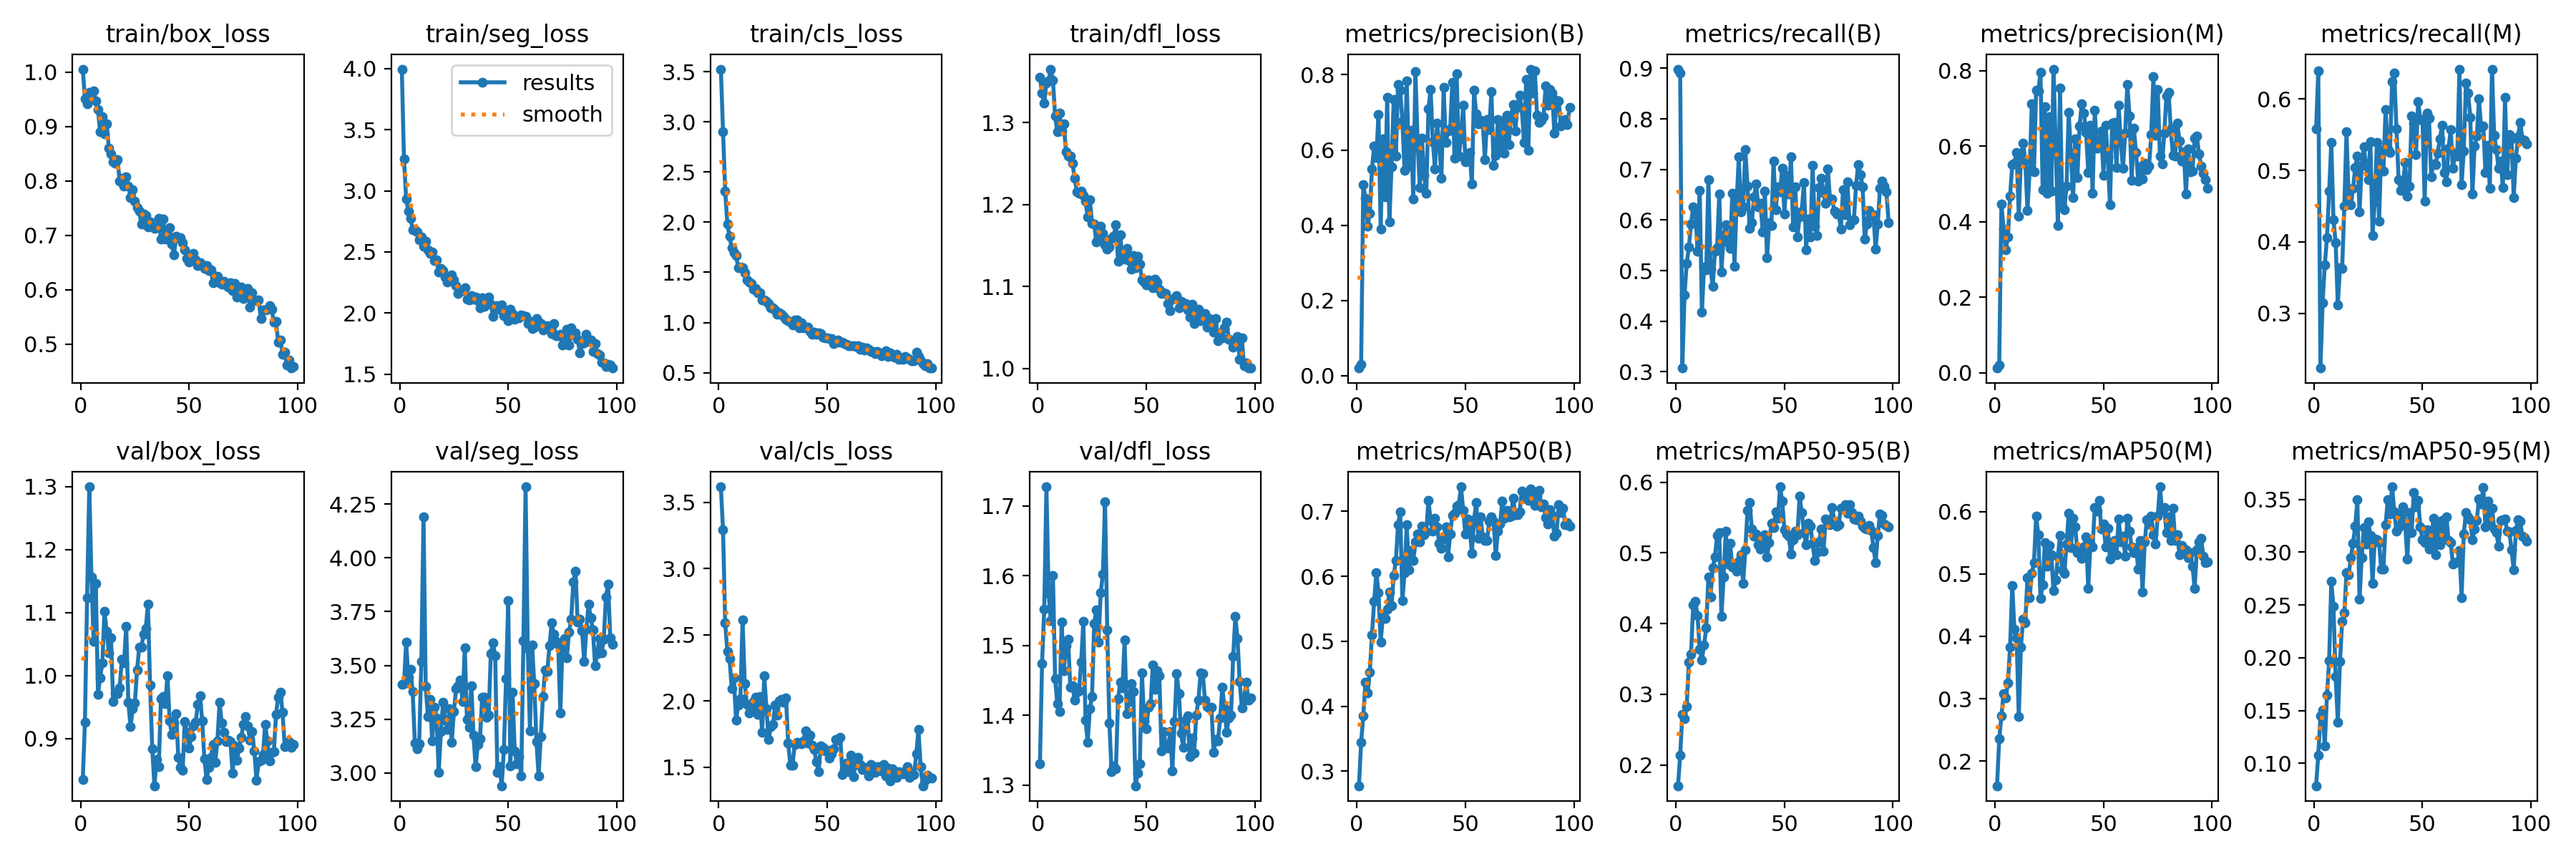

The file beside this chart, header and first rows:
epoch, train/box_loss, train/seg_loss, train/cls_loss, train/dfl_loss, metrics/precision(B), metrics/recall(B), metrics/mAP50(B), metrics/mAP50-95(B), metrics/precision(M), metrics/recall(M), metrics/mAP50(M), metrics/mAP50-95(M), val/box_loss, val/seg_loss, val/cls_loss, val/dfl_loss, lr/pg0, lr/pg1, lr/pg2
1, 1.006, 3.997, 3.526, 1.355, 0.02032, 0.8984, 0.2777, 0.1706, 0.01265, 0.5579, 0.1606, 0.07866, 0.8344, 3.413, 3.619, 1.33, 0.0001307, 0.0001307, 0.0001307
2, 0.9514, 3.258, 2.905, 1.336, 0.03009, 0.8906, 0.3443, 0.2134, 0.02133, 0.6398, 0.2357, 0.1077, 0.9259, 3.417, 3.293, 1.475, 0.0002665, 0.0002665, 0.0002665
3, 0.9424, 2.934, 2.311, 1.323, 0.507, 0.3074, 0.3854, 0.2716, 0.4476, 0.2235, 0.2722, 0.145, 1.124, 3.608, 2.59, 1.552, 0.0003995, 0.0003995, 0.0003995
4, 0.963, 2.834, 1.981, 1.349, 0.4716, 0.4516, 0.4373, 0.2651, 0.3814, 0.3146, 0.3085, 0.1501, 1.299, 3.444, 2.373, 1.727, 0.0005298, 0.0005298, 0.0005298
5, 0.9619, 2.773, 1.857, 1.351, 0.398, 0.5139, 0.4207, 0.2824, 0.325, 0.3679, 0.3011, 0.1163, 1.156, 3.483, 2.322, 1.575, 0.0006573, 0.0006573, 0.0006573
6, 0.9654, 2.683, 1.745, 1.365, 0.4311, 0.5466, 0.453, 0.3453, 0.3592, 0.4056, 0.3248, 0.1649, 1.054, 3.379, 2.092, 1.536, 0.0007309, 0.0007309, 0.0007309
7, 0.9466, 2.681, 1.694, 1.351, 0.5504, 0.5924, 0.5102, 0.3566, 0.4686, 0.4708, 0.3832, 0.197, 1.146, 3.141, 2.172, 1.601, 0.0007309, 0.0007309, 0.0007309
8, 0.9311, 2.662, 1.666, 1.308, 0.6108, 0.6258, 0.5613, 0.4265, 0.5511, 0.5388, 0.4815, 0.2724, 0.9703, 3.114, 1.856, 1.452, 0.0007233, 0.0007233, 0.0007233
9, 0.8901, 2.597, 1.55, 1.289, 0.5802, 0.6198, 0.606, 0.4311, 0.5552, 0.4308, 0.4109, 0.2484, 0.9962, 3.137, 1.97, 1.417, 0.0007157, 0.0007157, 0.0007157
10, 0.9184, 2.624, 1.552, 1.311, 0.6946, 0.538, 0.5752, 0.4108, 0.5829, 0.3988, 0.3982, 0.1821, 1.02, 3.519, 2.017, 1.406, 0.0007081, 0.0007081, 0.0007081
11, 0.8863, 2.547, 1.543, 1.289, 0.3895, 0.6591, 0.499, 0.3635, 0.4147, 0.3115, 0.2714, 0.1391, 1.101, 4.191, 2.615, 1.534, 0.0007005, 0.0007005, 0.0007005
12, 0.9052, 2.589, 1.495, 1.298, 0.6287, 0.4182, 0.5382, 0.3488, 0.5717, 0.3638, 0.3832, 0.1963, 1.07, 3.402, 2.134, 1.464, 0.0006929, 0.0006929, 0.0006929
13, 0.8609, 2.52, 1.427, 1.265, 0.4755, 0.5071, 0.5351, 0.3701, 0.6086, 0.363, 0.427, 0.2345, 1.036, 3.264, 1.972, 1.5, 0.0006853, 0.0006853, 0.0006853
14, 0.8497, 2.485, 1.4, 1.259, 0.7393, 0.5018, 0.549, 0.3936, 0.5623, 0.4501, 0.4222, 0.2424, 1.06, 3.342, 1.908, 1.509, 0.0006776, 0.0006776, 0.0006776
15, 0.8349, 2.497, 1.39, 1.259, 0.4085, 0.6804, 0.5754, 0.4663, 0.4295, 0.5546, 0.4938, 0.2806, 0.9582, 3.15, 1.94, 1.44, 0.00067, 0.00067, 0.00067
16, 0.8322, 2.429, 1.329, 1.25, 0.555, 0.5032, 0.5553, 0.4379, 0.5346, 0.4614, 0.4615, 0.2785, 0.9713, 3.305, 1.995, 1.443, 0.0006624, 0.0006624, 0.0006624
17, 0.8387, 2.433, 1.336, 1.232, 0.7342, 0.4685, 0.6008, 0.4794, 0.7116, 0.452, 0.5003, 0.295, 0.9708, 3.257, 2.03, 1.422, 0.0006548, 0.0006548, 0.0006548
18, 0.7998, 2.333, 1.294, 1.216, 0.5838, 0.5384, 0.6246, 0.4943, 0.533, 0.4746, 0.5184, 0.3083, 0.9802, 3.003, 1.9, 1.433, 0.0006472, 0.0006472, 0.0006472
19, 0.8054, 2.363, 1.296, 1.213, 0.7733, 0.5456, 0.6793, 0.5242, 0.7493, 0.5039, 0.5925, 0.3245, 1.026, 3.192, 2.034, 1.435, 0.0006396, 0.0006396, 0.0006396
20, 0.7907, 2.345, 1.226, 1.216, 0.7585, 0.6511, 0.6992, 0.5286, 0.747, 0.5205, 0.5629, 0.3496, 1.02, 3.329, 1.762, 1.476, 0.000632, 0.000632, 0.000632
21, 0.8072, 2.296, 1.225, 1.211, 0.6773, 0.4979, 0.5621, 0.4098, 0.7953, 0.442, 0.4611, 0.2553, 1.078, 3.247, 2.188, 1.535, 0.0006243, 0.0006243, 0.0006243
22, 0.7905, 2.253, 1.21, 1.204, 0.545, 0.5684, 0.6056, 0.4658, 0.4858, 0.5069, 0.482, 0.295, 0.9571, 3.204, 1.942, 1.393, 0.0006167, 0.0006167, 0.0006167
23, 0.7697, 2.296, 1.191, 1.185, 0.7844, 0.591, 0.6794, 0.5311, 0.7046, 0.5328, 0.5501, 0.3233, 0.9194, 3.301, 1.709, 1.361, 0.0006091, 0.0006091, 0.0006091
24, 0.7843, 2.311, 1.144, 1.206, 0.56, 0.5548, 0.6102, 0.4844, 0.4761, 0.5066, 0.5126, 0.3078, 0.9472, 3.143, 1.805, 1.41, 0.0006015, 0.0006015, 0.0006015
25, 0.7627, 2.27, 1.15, 1.177, 0.6533, 0.5436, 0.6402, 0.5134, 0.6789, 0.487, 0.546, 0.3288, 0.9569, 3.287, 1.825, 1.427, 0.0005939, 0.0005939, 0.0005939
26, 0.7514, 2.225, 1.126, 1.176, 0.4701, 0.6523, 0.6245, 0.4798, 0.4813, 0.5399, 0.5302, 0.3158, 1.009, 3.393, 1.97, 1.532, 0.0005863, 0.0005863, 0.0005863
27, 0.7443, 2.159, 1.082, 1.154, 0.8088, 0.5091, 0.6524, 0.4787, 0.8042, 0.409, 0.4731, 0.2702, 1.045, 3.407, 1.893, 1.551, 0.0005787, 0.0005787, 0.0005787
28, 0.7204, 2.175, 1.095, 1.16, 0.627, 0.636, 0.665, 0.474, 0.6037, 0.4558, 0.4903, 0.3124, 1.046, 3.433, 1.999, 1.505, 0.0005711, 0.0005711, 0.0005711
29, 0.7393, 2.182, 1.083, 1.173, 0.5005, 0.7248, 0.6531, 0.4886, 0.391, 0.5394, 0.5267, 0.312, 1.065, 3.333, 2.012, 1.575, 0.0005634, 0.0005634, 0.0005634
30, 0.7363, 2.207, 1.061, 1.165, 0.6322, 0.6168, 0.6768, 0.4973, 0.7543, 0.4288, 0.5617, 0.309, 1.075, 3.582, 1.993, 1.602, 0.0005558, 0.0005558, 0.0005558
31, 0.7159, 2.113, 1.033, 1.151, 0.5331, 0.6257, 0.6643, 0.4572, 0.4416, 0.5278, 0.5061, 0.2841, 1.113, 3.251, 2.022, 1.706, 0.0005482, 0.0005482, 0.0005482
32, 0.7246, 2.106, 1.017, 1.146, 0.484, 0.74, 0.6682, 0.5045, 0.4321, 0.4986, 0.5012, 0.2843, 0.9848, 3.211, 1.68, 1.522, 0.0005406, 0.0005406, 0.0005406
33, 0.7153, 2.141, 1.006, 1.148, 0.7086, 0.6676, 0.7172, 0.5596, 0.495, 0.5855, 0.5481, 0.326, 0.8843, 3.407, 1.517, 1.389, 0.000533, 0.000533, 0.000533
34, 0.7125, 2.113, 0.9755, 1.159, 0.7614, 0.5841, 0.6858, 0.5716, 0.6887, 0.5306, 0.5971, 0.35, 0.825, 3.175, 1.514, 1.319, 0.0005254, 0.0005254, 0.0005254
35, 0.7139, 2.128, 1.023, 1.162, 0.6226, 0.5952, 0.67, 0.5341, 0.5813, 0.5253, 0.5425, 0.3366, 0.8669, 3.029, 1.673, 1.327, 0.0005178, 0.0005178, 0.0005178
36, 0.731, 2.099, 1.025, 1.175, 0.5504, 0.6458, 0.6896, 0.5231, 0.4641, 0.6248, 0.5888, 0.362, 0.8556, 3.132, 1.688, 1.323, 0.0005102, 0.0005102, 0.0005102
37, 0.6935, 2.042, 0.947, 1.131, 0.6708, 0.6707, 0.6756, 0.5264, 0.6189, 0.6359, 0.575, 0.3384, 0.9637, 3.16, 1.681, 1.424, 0.0005025, 0.0005025, 0.0005025
38, 0.73, 2.127, 0.9934, 1.163, 0.6139, 0.6254, 0.6504, 0.5112, 0.517, 0.5579, 0.5346, 0.3202, 0.9661, 3.352, 1.675, 1.447, 0.0004949, 0.0004949, 0.0004949
39, 0.6926, 2.054, 0.947, 1.135, 0.5258, 0.6331, 0.6429, 0.5056, 0.6544, 0.4873, 0.5348, 0.3236, 0.9553, 3.352, 1.696, 1.439, 0.0004873, 0.0004873, 0.0004873
40, 0.6997, 2.105, 0.9543, 1.134, 0.7663, 0.5769, 0.6583, 0.517, 0.7125, 0.4724, 0.5254, 0.3358, 1, 3.259, 1.777, 1.508, 0.0004797, 0.0004797, 0.0004797
41, 0.7138, 2.127, 0.9568, 1.146, 0.6192, 0.6565, 0.6762, 0.5259, 0.6877, 0.4809, 0.5433, 0.3428, 0.9285, 3.27, 1.683, 1.403, 0.0004721, 0.0004721, 0.0004721
42, 0.684, 2.074, 0.9136, 1.132, 0.6505, 0.525, 0.6293, 0.4945, 0.6357, 0.5106, 0.5597, 0.3284, 0.9061, 3.556, 1.744, 1.42, 0.0004645, 0.0004645, 0.0004645
43, 0.6639, 1.974, 0.8813, 1.121, 0.6556, 0.5954, 0.6648, 0.5142, 0.53, 0.4639, 0.4765, 0.2932, 0.9246, 3.607, 1.667, 1.446, 0.0004569, 0.0004569, 0.0004569
44, 0.6988, 2.048, 0.9044, 1.138, 0.7805, 0.5894, 0.6938, 0.5417, 0.6554, 0.4784, 0.5493, 0.3376, 0.9398, 3.545, 1.632, 1.434, 0.0004492, 0.0004492, 0.0004492
45, 0.6965, 2.062, 0.8859, 1.123, 0.5777, 0.7168, 0.6965, 0.5354, 0.4747, 0.5764, 0.5431, 0.3189, 0.8706, 3.003, 1.539, 1.299, 0.0004416, 0.0004416, 0.0004416
46, 0.6957, 2.03, 0.8983, 1.137, 0.803, 0.6211, 0.7075, 0.5577, 0.696, 0.5657, 0.606, 0.357, 0.8538, 3.031, 1.468, 1.317, 0.000434, 0.000434, 0.000434
47, 0.6862, 2.066, 0.8893, 1.127, 0.5833, 0.6661, 0.7104, 0.5492, 0.5958, 0.5219, 0.6002, 0.3428, 0.8502, 2.941, 1.663, 1.331, 0.0004264, 0.0004264, 0.0004264
48, 0.6729, 1.975, 0.8522, 1.108, 0.6323, 0.656, 0.7377, 0.5934, 0.6083, 0.5967, 0.6179, 0.3492, 0.9269, 3.108, 1.649, 1.461, 0.0004188, 0.0004188, 0.0004188
49, 0.657, 1.993, 0.8494, 1.105, 0.7189, 0.7022, 0.7017, 0.5731, 0.6398, 0.5712, 0.5725, 0.3241, 0.9096, 3.438, 1.623, 1.392, 0.0004112, 0.0004112, 0.0004112
50, 0.6514, 1.936, 0.846, 1.102, 0.5689, 0.6121, 0.6651, 0.5328, 0.5223, 0.5711, 0.58, 0.3122, 0.8851, 3.801, 1.626, 1.38, 0.0004036, 0.0004036, 0.0004036
51, 0.6619, 2.03, 0.8393, 1.108, 0.5843, 0.6883, 0.6877, 0.5266, 0.6552, 0.4566, 0.5437, 0.3091, 0.9031, 3.033, 1.569, 1.412, 0.000396, 0.000396, 0.000396
52, 0.6671, 1.994, 0.8388, 1.106, 0.5928, 0.6519, 0.6733, 0.5239, 0.5709, 0.58, 0.573, 0.3214, 0.9206, 3.375, 1.601, 1.416, 0.0003883, 0.0003883, 0.0003883
53, 0.6544, 1.949, 0.7906, 1.098, 0.5096, 0.7249, 0.6349, 0.4982, 0.4447, 0.5727, 0.524, 0.3034, 0.9257, 3.104, 1.639, 1.472, 0.0003807, 0.0003807, 0.0003807
54, 0.6448, 1.966, 0.806, 1.109, 0.7594, 0.5869, 0.687, 0.5189, 0.6613, 0.4911, 0.5444, 0.3104, 0.9546, 3.043, 1.707, 1.437, 0.0003731, 0.0003731, 0.0003731
55, 0.6499, 1.958, 0.8238, 1.106, 0.6953, 0.6651, 0.7134, 0.5306, 0.6633, 0.5095, 0.554, 0.332, 0.9675, 3.077, 1.704, 1.463, 0.0003655, 0.0003655, 0.0003655
56, 0.6452, 1.981, 0.8004, 1.097, 0.6688, 0.5667, 0.6583, 0.5255, 0.5432, 0.5082, 0.5312, 0.2974, 0.9285, 2.987, 1.724, 1.457, 0.0003579, 0.0003579, 0.0003579
57, 0.6393, 1.977, 0.8045, 1.091, 0.6793, 0.6066, 0.6913, 0.58, 0.7079, 0.5244, 0.5883, 0.3274, 0.8684, 3.614, 1.444, 1.349, 0.0003503, 0.0003503, 0.0003503
58, 0.6445, 1.975, 0.7871, 1.093, 0.6736, 0.6178, 0.661, 0.5568, 0.6105, 0.544, 0.5511, 0.3073, 0.8349, 4.33, 1.484, 1.377, 0.0003427, 0.0003427, 0.0003427
59, 0.635, 1.913, 0.7821, 1.092, 0.5741, 0.6744, 0.6552, 0.5287, 0.5425, 0.5634, 0.5607, 0.3302, 0.8545, 3.578, 1.533, 1.356, 0.000335, 0.000335, 0.000335
60, 0.636, 1.931, 0.7697, 1.079, 0.6811, 0.5416, 0.6552, 0.5111, 0.6342, 0.4971, 0.5287, 0.3134, 0.8707, 3.198, 1.466, 1.353, 0.0003274, 0.0003274, 0.0003274
... 38 more rows
